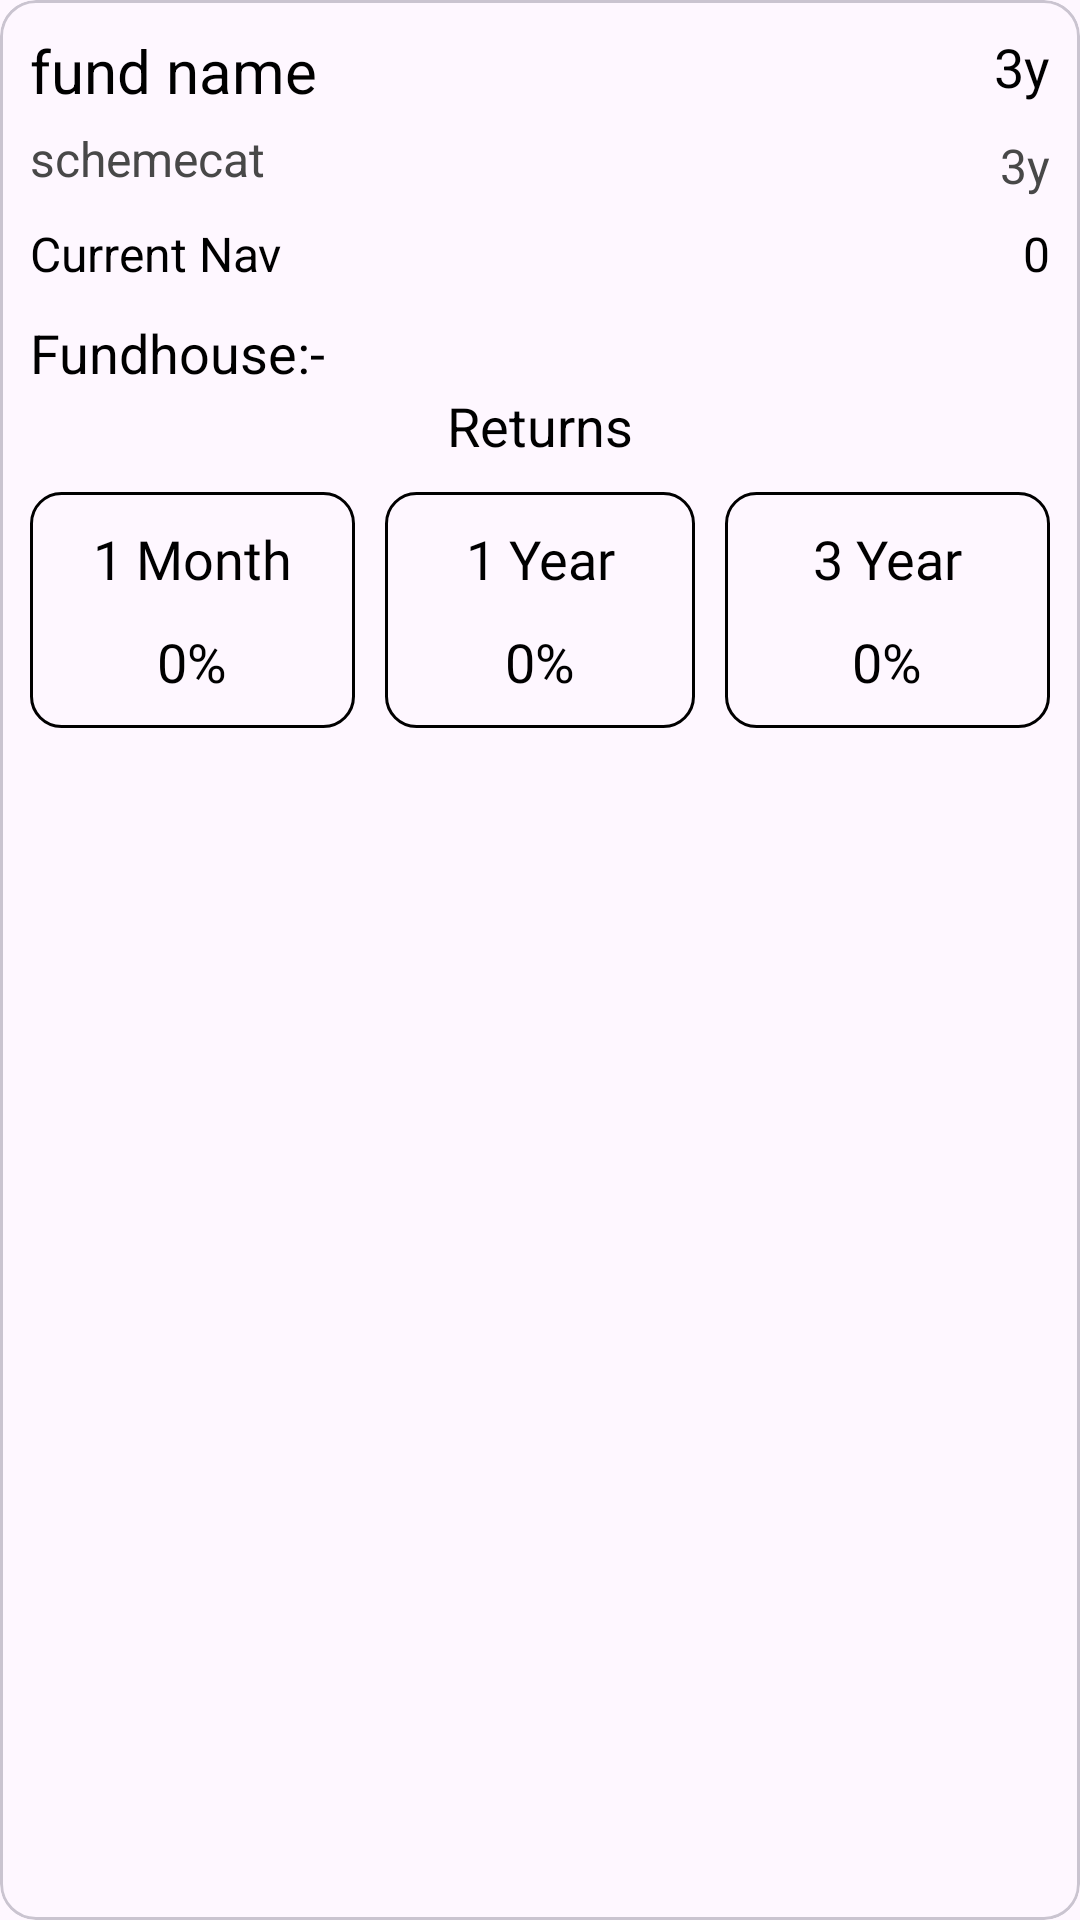

Layout XML and referenced resources for this Android screen:
<!-- AndroidManifest.xml: application theme Theme.WealthSecret -->
<!-- res/layout/mutualfundview.xml -->
<?xml version="1.0" encoding="utf-8"?>
<com.google.android.material.card.MaterialCardView xmlns:android="http://schemas.android.com/apk/res/android"
    android:layout_width="match_parent"
    android:background="@color/white"
    android:layout_margin="10dp"
    android:layout_height="wrap_content">
<RelativeLayout
    android:layout_width="match_parent"
    android:layout_height="wrap_content">

    <TextView
        android:layout_width="wrap_content"
        android:layout_height="wrap_content"
        android:layout_marginStart="10dp"
        android:layout_marginTop="10dp"
        android:layout_marginEnd="10dp"
android:id="@+id/fundname"
        android:layout_marginBottom="5dp"
        android:text="fund name"
        android:layout_toLeftOf="@id/y3return"
        android:layout_alignParentStart="true"
        android:textAlignment="viewStart"
        android:textColor="@color/black"
        android:textSize="20sp" />
    <TextView
        android:layout_width="wrap_content"
        android:layout_height="wrap_content"
        android:layout_marginStart="20dp"
        android:layout_marginTop="10dp"
        android:layout_marginEnd="10dp"
android:id="@+id/y3return"
        android:layout_marginBottom="10dp"
        android:text="3y"
        android:layout_alignParentEnd="true"
        android:textAlignment="viewStart"
        android:textColor="@color/black"
        android:textSize="18sp" />

    <TextView
        android:layout_width="wrap_content"
        android:layout_height="wrap_content"
        android:layout_marginStart="10dp"
        android:layout_marginTop="0dp"
        android:layout_marginEnd="10dp"
        android:id="@+id/schemecategory"
        android:layout_marginBottom="10dp"
        android:text="schemecat"
        android:layout_below="@id/fundname"
android:layout_toLeftOf="@id/y3"
        android:layout_alignParentStart="true"
        android:textAlignment="viewStart"
        android:textColor="#484848"
        android:textSize="16sp" />
    <TextView
        android:layout_width="wrap_content"
        android:layout_height="wrap_content"
        android:layout_marginStart="20dp"
        android:layout_marginTop="0dp"
        android:layout_marginEnd="10dp"
        android:layout_below="@id/y3return"
        android:id="@+id/y3"
        android:layout_marginBottom="10dp"
        android:text="3y"
        android:layout_alignParentEnd="true"
        android:textAlignment="center"
        android:textColor="#484848"
        android:textSize="16sp" />
    <LinearLayout
        android:layout_width="match_parent"
        android:layout_below="@id/schemecategory"
        android:layout_marginStart="10dp"
        android:layout_marginEnd="10dp"
        android:layout_marginBottom="10dp"
        android:orientation="vertical"
        android:layout_height="wrap_content">
        <RelativeLayout
            android:layout_width="match_parent"
            android:layout_height="wrap_content">
        <TextView
            android:layout_width="wrap_content"
            android:layout_height="wrap_content"
            android:textColor="@color/black"
            android:textSize="16sp"
            android:layout_marginBottom="10dp"
            android:text="Current Nav"
android:layout_alignParentStart="true"
   />
            <TextView
                android:layout_alignParentEnd="true"
                android:layout_width="wrap_content"
                android:layout_height="wrap_content"
                android:textColor="@color/black"
                android:textSize="16sp"
                android:layout_marginBottom="10dp"
                android:text="0"

                android:id="@+id/currentnav"/>
        </RelativeLayout>
    <TextView
        android:layout_width="match_parent"
        android:layout_height="wrap_content"
        android:textColor="@color/black"
        android:textSize="18sp"
android:text="Fundhouse:-"

        android:id="@+id/fundhouse"/>
        <TextView
            android:layout_width="match_parent"
            android:text="Returns"
            android:textSize="18sp"
            android:textAlignment="center"
            android:textColor="@color/black"

            android:layout_height="wrap_content"/>
        <LinearLayout
            android:layout_width="match_parent"
            android:layout_marginTop="10dp"
            android:orientation="horizontal"
            android:weightSum="3"
            android:layout_height="wrap_content">
            <LinearLayout
                android:layout_width="match_parent"
                android:orientation="vertical"
                android:layout_weight="1"
                android:layout_marginEnd="5dp"
                android:background="@drawable/background"
                android:layout_height="wrap_content">
                <TextView
                    android:layout_width="match_parent"
                    android:layout_height="wrap_content"
                    android:text="1 Month"
                    android:layout_marginTop="10dp"
                    android:textAlignment="center"
                    android:fontFamily="@font/ubuntum"
                    android:textColor="@color/black"
                    android:textSize="18sp"/>
                <TextView
                    android:layout_width="match_parent"
                    android:layout_height="wrap_content"
                    android:text="0%"
                    android:layout_margin="10dp"
                    android:textAlignment="center"
                    android:id="@+id/month"
                    android:fontFamily="@font/ubuntum"
                    android:textColor="@color/black"
                    android:textSize="18sp"/>


            </LinearLayout>
            <LinearLayout
                android:layout_width="match_parent"
                android:orientation="vertical"
                android:layout_weight="1"
                android:layout_marginStart="5dp"
                android:layout_marginEnd="5dp"

                android:background="@drawable/background"
                android:layout_height="wrap_content">
                <TextView
                    android:layout_width="match_parent"
                    android:layout_height="wrap_content"
                    android:text="1 Year"
                    android:layout_marginTop="10dp"
                    android:textAlignment="center"
                    android:fontFamily="@font/ubuntum"
                    android:textColor="@color/black"
                    android:textSize="18sp"/>
                <TextView
                    android:layout_width="match_parent"
                    android:layout_height="wrap_content"
                    android:text="0%"
                    android:id="@+id/year"
                    android:layout_margin="10dp"
                    android:textAlignment="center"
                    android:fontFamily="@font/ubuntum"
                    android:textColor="@color/black"
                    android:textSize="18sp"/>


            </LinearLayout>
            <LinearLayout
                android:layout_width="match_parent"
                android:orientation="vertical"
                android:layout_marginStart="5dp"
                android:layout_weight="1"
                android:background="@drawable/background"
                android:layout_height="wrap_content">
                <TextView
                    android:layout_width="match_parent"
                    android:layout_height="wrap_content"
                    android:text="3 Year"
                    android:layout_marginTop="10dp"
                    android:textAlignment="center"
                    android:fontFamily="@font/ubuntum"
                    android:textColor="@color/black"
                    android:textSize="18sp"/>

                <TextView
                    android:id="@+id/year3"
                    android:layout_width="match_parent"
                    android:layout_height="wrap_content"
                    android:layout_margin="10dp"
                    android:fontFamily="@font/ubuntum"
                    android:text="0%"
                    android:textAlignment="center"
                    android:textColor="@color/black"
                    android:textSize="18sp" />


            </LinearLayout>
        </LinearLayout>
    </LinearLayout>
</RelativeLayout>
</com.google.android.material.card.MaterialCardView>
<!-- resources referenced by this layout -->
<resources>
  <!-- drawable background (drawable) -->
  <?xml version="1.0" encoding="utf-8"?>
  <shape xmlns:android="http://schemas.android.com/apk/res/android"
      android:shape="rectangle">
  <stroke
      android:width="1dp"
      android:color="@color/red"/>
      <corners android:radius="10dp"/>
  
  </shape>
  <style name="Theme.WealthSecret" parent="Base.Theme.WealthSecret" />
  <style name="Base.Theme.WealthSecret" parent="Theme.Material3.Light.NoActionBar">
          
          
          <item name="android:statusBarColor">@color/black</item>
      </style>
  <!-- not gathered from this repository: default colours our renderer supplied (Android Studio template values) -->
  <color name="black">#FF000000</color>
  <color name="white">#FFFFFFFF</color>
</resources>
